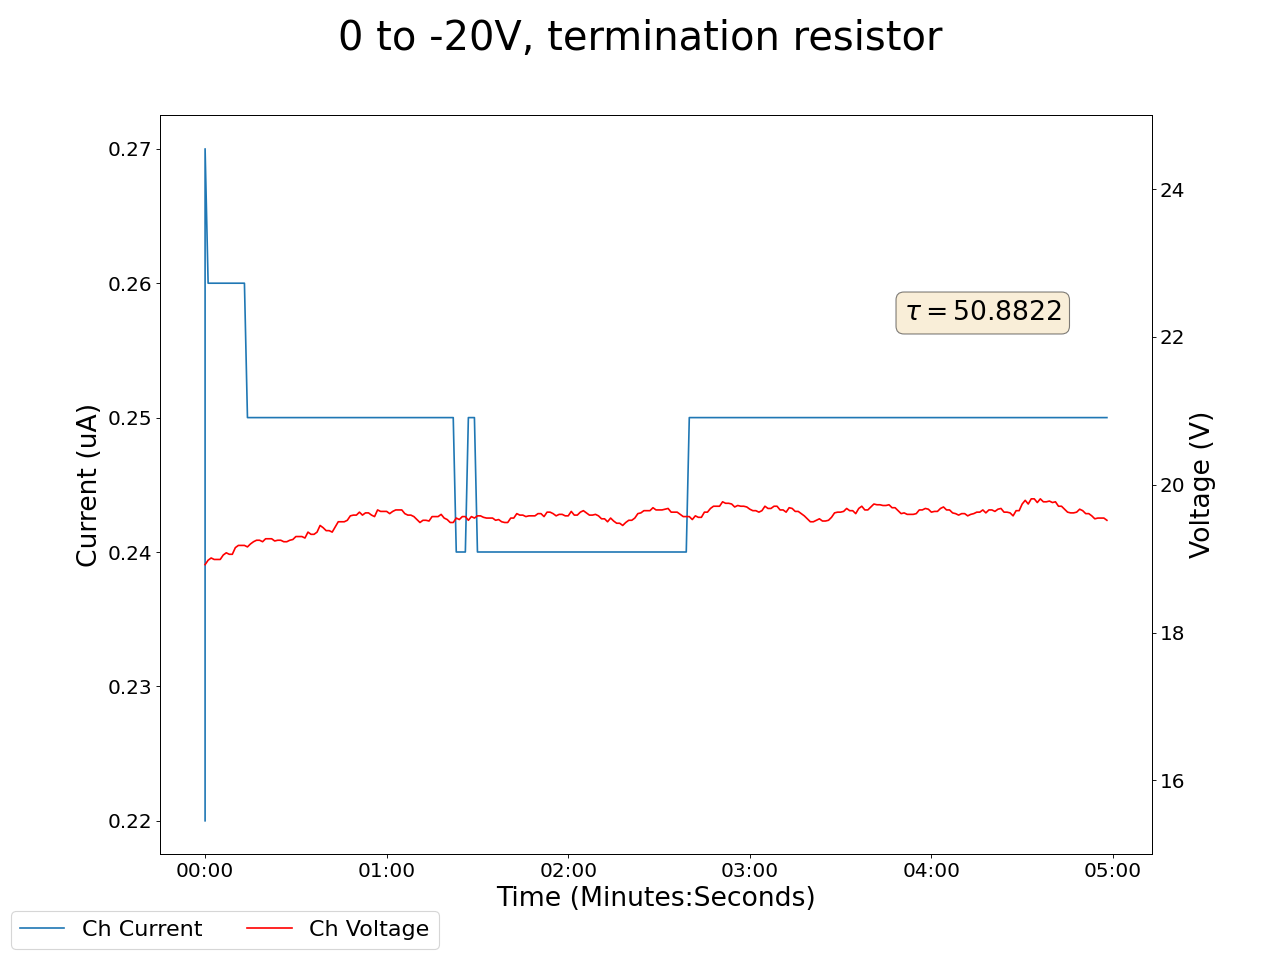

The file beside this chart, header and first rows:
2025-01-31 12:10:09.285486, 0.4300000071525574, 0.0, 0.05999999865889549, 0.0, 0.17000000178813934, 0.0, 0.14000000059604645, 0.0, 0.07000000029802322, 0.0, 0.0, 0.0, 0.17000000178813934, 0.0, 0.949999988079071, 0.0, 18.920000076293945, 0.2199999988079071, 0.0, 0.0, 0.4399999976158142, 0.0, 0.5199999809265137
2025-01-31 12:10:10.285370, 0.43, 0.0, 0.06, 0.0, 0.17, 0.0, 0.14, 0.0, 0.07, 0.0, 0.0, 0.0, 0.17, 0.0, 0.95, 0.0, 18.92, 0.27, 0.0, 0.0, 0.44, 0.0, 0.52
2025-01-31 12:10:11.285369, 0.43, 0.0, 0.06, 0.0, 0.17, 0.0, 0.14, 0.0, 0.07, 0.0, 0.0, 0.0, 0.17, 0.0, 0.95, 0.0, 18.98, 0.26, 0.0, 0.0, 0.44, 0.0, 0.52
2025-01-31 12:10:12.285370, 0.43, 0.0, 0.06, 0.0, 0.17, 0.0, 0.14, 0.0, 0.07, 0.0, 0.0, 0.0, 0.17, 0.0, 0.95, 0.0, 19.01, 0.26, 0.0, 0.0, 0.44, 0.0, 0.52
2025-01-31 12:10:13.285370, 0.43, 0.0, 0.06, 0.0, 0.17, 0.0, 0.14, 0.0, 0.07, 0.0, 0.0, 0.0, 0.17, 0.0, 0.95, 0.0, 18.99, 0.26, 0.0, 0.0, 0.44, 0.0, 0.52
2025-01-31 12:10:14.285370, 0.43, 0.0, 0.06, 0.0, 0.17, 0.0, 0.14, 0.0, 0.07, 0.0, 0.0, 0.0, 0.17, 0.0, 0.95, 0.0, 18.99, 0.26, 0.0, 0.0, 0.44, 0.0, 0.52
2025-01-31 12:10:15.285369, 0.43, 0.0, 0.06, 0.0, 0.17, 0.0, 0.14, 0.0, 0.07, 0.0, 0.0, 0.0, 0.17, 0.0, 0.95, 0.0, 18.99, 0.26, 0.0, 0.0, 0.44, 0.0, 0.52
2025-01-31 12:10:16.285369, 0.43, 0.0, 0.06, 0.0, 0.17, 0.0, 0.14, 0.0, 0.07, 0.0, 0.0, 0.0, 0.17, 0.0, 0.95, 0.0, 19.05, 0.26, 0.0, 0.0, 0.44, 0.0, 0.52
2025-01-31 12:10:17.285369, 0.43, 0.0, 0.06, 0.0, 0.17, 0.0, 0.14, 0.0, 0.07, 0.0, 0.0, 0.0, 0.17, 0.0, 0.95, 0.0, 19.08, 0.26, 0.0, 0.0, 0.44, 0.0, 0.52
2025-01-31 12:10:18.285370, 0.43, 0.0, 0.06, 0.0, 0.17, 0.0, 0.14, 0.0, 0.07, 0.0, 0.0, 0.0, 0.17, 0.0, 0.95, 0.0, 19.06, 0.26, 0.0, 0.0, 0.44, 0.0, 0.52
2025-01-31 12:10:19.285369, 0.43, 0.0, 0.06, 0.0, 0.17, 0.0, 0.14, 0.0, 0.07, 0.0, 0.0, 0.0, 0.17, 0.0, 0.95, 0.0, 19.06, 0.26, 0.0, 0.0, 0.44, 0.0, 0.52
2025-01-31 12:10:20.285369, 0.43, 0.0, 0.06, 0.0, 0.17, 0.0, 0.14, 0.0, 0.07, 0.0, 0.0, 0.0, 0.16, 0.0, 0.95, 0.0, 19.15, 0.26, 0.0, 0.0, 0.44, 0.0, 0.52
2025-01-31 12:10:21.285369, 0.43, 0.0, 0.06, 0.0, 0.17, 0.0, 0.14, 0.0, 0.07, 0.0, 0.0, 0.0, 0.16, 0.0, 0.95, 0.0, 19.18, 0.26, 0.0, 0.0, 0.44, 0.0, 0.52
2025-01-31 12:10:22.285370, 0.43, 0.0, 0.06, 0.0, 0.17, 0.0, 0.14, 0.0, 0.07, 0.0, 0.0, 0.0, 0.16, 0.0, 0.95, 0.0, 19.18, 0.26, 0.0, 0.0, 0.44, 0.0, 0.52
2025-01-31 12:10:23.285369, 0.43, 0.0, 0.06, 0.0, 0.17, 0.0, 0.14, 0.0, 0.07, 0.0, 0.0, 0.0, 0.16, 0.0, 0.95, 0.0, 19.18, 0.26, 0.0, 0.0, 0.44, 0.0, 0.52
2025-01-31 12:10:24.285369, 0.43, 0.0, 0.06, 0.0, 0.17, 0.0, 0.14, 0.0, 0.07, 0.0, 0.0, 0.0, 0.16, 0.0, 0.95, 0.0, 19.16, 0.25, 0.0, 0.0, 0.44, 0.0, 0.52
2025-01-31 12:10:25.285369, 0.43, 0.0, 0.06, 0.0, 0.17, 0.0, 0.14, 0.0, 0.07, 0.0, 0.0, 0.0, 0.16, 0.0, 0.94, 0.0, 19.2, 0.25, 0.0, 0.0, 0.44, 0.0, 0.52
2025-01-31 12:10:26.285369, 0.44, 0.0, 0.06, 0.0, 0.17, 0.0, 0.14, 0.0, 0.07, 0.0, 0.0, 0.0, 0.16, 0.0, 0.94, 0.0, 19.23, 0.25, 0.0, 0.0, 0.44, 0.0, 0.52
2025-01-31 12:10:27.285369, 0.44, 0.0, 0.06, 0.0, 0.17, 0.0, 0.14, 0.0, 0.07, 0.0, 0.0, 0.0, 0.17, 0.0, 0.94, 0.0, 19.25, 0.25, 0.0, 0.0, 0.44, 0.0, 0.52
2025-01-31 12:10:28.285369, 0.44, 0.0, 0.06, 0.0, 0.17, 0.0, 0.14, 0.0, 0.07, 0.0, 0.0, 0.0, 0.17, 0.0, 0.94, 0.0, 19.25, 0.25, 0.0, 0.0, 0.44, 0.0, 0.52
2025-01-31 12:10:29.285369, 0.44, 0.0, 0.06, 0.0, 0.17, 0.0, 0.14, 0.0, 0.07, 0.0, 0.0, 0.0, 0.17, 0.0, 0.94, 0.0, 19.23, 0.25, 0.0, 0.0, 0.44, 0.0, 0.52
2025-01-31 12:10:30.285369, 0.44, 0.0, 0.06, 0.0, 0.17, 0.0, 0.14, 0.0, 0.07, 0.0, 0.0, 0.0, 0.17, 0.0, 0.94, 0.0, 19.27, 0.25, 0.0, 0.0, 0.44, 0.0, 0.52
2025-01-31 12:10:31.285369, 0.44, 0.0, 0.06, 0.0, 0.17, 0.0, 0.14, 0.0, 0.07, 0.0, 0.0, 0.0, 0.17, 0.0, 0.94, 0.0, 19.27, 0.25, 0.0, 0.0, 0.44, 0.0, 0.52
2025-01-31 12:10:32.285369, 0.44, 0.0, 0.06, 0.0, 0.17, 0.0, 0.14, 0.0, 0.07, 0.0, 0.0, 0.0, 0.17, 0.0, 0.94, 0.0, 19.27, 0.25, 0.0, 0.0, 0.44, 0.0, 0.52
2025-01-31 12:10:33.285369, 0.44, 0.0, 0.06, 0.0, 0.17, 0.0, 0.14, 0.0, 0.07, 0.0, 0.0, 0.0, 0.17, 0.0, 0.94, 0.0, 19.24, 0.25, 0.0, 0.0, 0.44, 0.0, 0.52
2025-01-31 12:10:34.285369, 0.44, 0.0, 0.06, 0.0, 0.17, 0.0, 0.14, 0.0, 0.07, 0.0, 0.0, 0.0, 0.17, 0.0, 0.94, 0.0, 19.25, 0.25, 0.0, 0.0, 0.44, 0.0, 0.52
2025-01-31 12:10:35.285369, 0.44, 0.0, 0.06, 0.0, 0.17, 0.0, 0.14, 0.0, 0.07, 0.0, 0.0, 0.0, 0.16, 0.0, 0.94, 0.0, 19.25, 0.25, 0.0, 0.0, 0.44, 0.0, 0.52
2025-01-31 12:10:36.285369, 0.44, 0.0, 0.06, 0.0, 0.17, 0.0, 0.14, 0.0, 0.07, 0.0, 0.0, 0.0, 0.16, 0.0, 0.94, 0.0, 19.23, 0.25, 0.0, 0.0, 0.44, 0.0, 0.52
2025-01-31 12:10:37.285369, 0.44, 0.0, 0.06, 0.0, 0.17, 0.0, 0.14, 0.0, 0.07, 0.0, 0.0, 0.0, 0.16, 0.0, 0.94, 0.0, 19.23, 0.25, 0.0, 0.0, 0.44, 0.0, 0.52
2025-01-31 12:10:38.285369, 0.44, 0.0, 0.06, 0.0, 0.17, 0.0, 0.14, 0.0, 0.07, 0.0, 0.0, 0.0, 0.16, 0.0, 0.94, 0.0, 19.25, 0.25, 0.0, 0.0, 0.44, 0.0, 0.52
2025-01-31 12:10:39.285369, 0.44, 0.0, 0.06, 0.0, 0.17, 0.0, 0.14, 0.0, 0.07, 0.0, 0.0, 0.0, 0.16, 0.0, 0.94, 0.0, 19.26, 0.25, 0.0, 0.0, 0.44, 0.0, 0.52
2025-01-31 12:10:40.285371, 0.43, 0.0, 0.06, 0.0, 0.17, 0.0, 0.14, 0.0, 0.07, 0.0, 0.0, 0.0, 0.16, 0.0, 0.94, 0.0, 19.3, 0.25, 0.0, 0.0, 0.44, 0.0, 0.52
2025-01-31 12:10:41.285370, 0.43, 0.0, 0.06, 0.0, 0.17, 0.0, 0.14, 0.0, 0.07, 0.0, 0.0, 0.0, 0.16, 0.0, 0.94, 0.0, 19.3, 0.25, 0.0, 0.0, 0.44, 0.0, 0.52
2025-01-31 12:10:42.285369, 0.43, 0.0, 0.06, 0.0, 0.17, 0.0, 0.14, 0.0, 0.07, 0.0, 0.0, 0.0, 0.16, 0.0, 0.94, 0.0, 19.3, 0.25, 0.0, 0.0, 0.44, 0.0, 0.52
2025-01-31 12:10:43.285369, 0.43, 0.0, 0.06, 0.0, 0.17, 0.0, 0.14, 0.0, 0.07, 0.0, 0.0, 0.0, 0.16, 0.0, 0.94, 0.0, 19.28, 0.25, 0.0, 0.0, 0.44, 0.0, 0.52
2025-01-31 12:10:44.285369, 0.43, 0.0, 0.06, 0.0, 0.17, 0.0, 0.14, 0.0, 0.07, 0.0, 0.0, 0.0, 0.16, 0.0, 0.94, 0.0, 19.36, 0.25, 0.0, 0.0, 0.44, 0.0, 0.52
2025-01-31 12:10:45.285369, 0.43, 0.0, 0.06, 0.0, 0.17, 0.0, 0.14, 0.0, 0.07, 0.0, 0.0, 0.0, 0.16, 0.0, 0.94, 0.0, 19.33, 0.25, 0.0, 0.0, 0.44, 0.0, 0.52
2025-01-31 12:10:46.285369, 0.43, 0.0, 0.06, 0.0, 0.17, 0.0, 0.14, 0.0, 0.07, 0.0, 0.0, 0.0, 0.16, 0.0, 0.94, 0.0, 19.33, 0.25, 0.0, 0.0, 0.44, 0.0, 0.52
2025-01-31 12:10:47.285369, 0.43, 0.0, 0.06, 0.0, 0.17, 0.0, 0.14, 0.0, 0.07, 0.0, 0.0, 0.0, 0.16, 0.0, 0.94, 0.0, 19.36, 0.25, 0.0, 0.0, 0.44, 0.0, 0.52
2025-01-31 12:10:48.285369, 0.43, 0.0, 0.06, 0.0, 0.17, 0.0, 0.15, 0.0, 0.07, 0.0, 0.0, 0.0, 0.16, 0.0, 0.94, 0.0, 19.45, 0.25, 0.0, 0.0, 0.44, 0.0, 0.52
2025-01-31 12:10:49.285369, 0.43, 0.0, 0.06, 0.0, 0.17, 0.0, 0.15, 0.0, 0.07, 0.0, 0.0, 0.0, 0.16, 0.0, 0.95, 0.0, 19.42, 0.25, 0.0, 0.0, 0.44, 0.0, 0.52
2025-01-31 12:10:50.285369, 0.43, 0.0, 0.06, 0.0, 0.17, 0.0, 0.15, 0.0, 0.07, 0.0, 0.0, 0.0, 0.16, 0.0, 0.95, 0.0, 19.38, 0.25, 0.0, 0.0, 0.44, 0.0, 0.52
2025-01-31 12:10:51.285369, 0.43, 0.0, 0.06, 0.0, 0.17, 0.0, 0.15, 0.0, 0.07, 0.0, 0.0, 0.0, 0.16, 0.0, 0.95, 0.0, 19.38, 0.25, 0.0, 0.0, 0.44, 0.0, 0.52
2025-01-31 12:10:52.285369, 0.43, 0.0, 0.06, 0.0, 0.17, 0.0, 0.15, 0.0, 0.07, 0.0, 0.0, 0.0, 0.16, 0.0, 0.95, 0.0, 19.36, 0.25, 0.0, 0.0, 0.44, 0.0, 0.52
2025-01-31 12:10:53.285370, 0.43, 0.0, 0.06, 0.0, 0.17, 0.0, 0.15, 0.0, 0.07, 0.0, 0.0, 0.0, 0.16, 0.0, 0.95, 0.0, 19.43, 0.25, 0.0, 0.0, 0.44, 0.0, 0.52
2025-01-31 12:10:54.285369, 0.43, 0.0, 0.06, 0.0, 0.17, 0.0, 0.15, 0.0, 0.07, 0.0, 0.0, 0.0, 0.16, 0.0, 0.95, 0.0, 19.5, 0.25, 0.0, 0.0, 0.44, 0.0, 0.52
2025-01-31 12:10:55.285369, 0.43, 0.0, 0.06, 0.0, 0.17, 0.0, 0.15, 0.0, 0.07, 0.0, 0.0, 0.0, 0.16, 0.0, 0.95, 0.0, 19.5, 0.25, 0.0, 0.0, 0.44, 0.0, 0.52
2025-01-31 12:10:56.285369, 0.43, 0.0, 0.06, 0.0, 0.18, 0.0, 0.15, 0.0, 0.07, 0.0, 0.0, 0.0, 0.16, 0.0, 0.95, 0.0, 19.5, 0.25, 0.0, 0.0, 0.44, 0.0, 0.52
2025-01-31 12:10:57.285368, 0.43, 0.0, 0.06, 0.0, 0.18, 0.0, 0.15, 0.0, 0.07, 0.0, 0.0, 0.0, 0.16, 0.0, 0.95, 0.0, 19.52, 0.25, 0.0, 0.0, 0.44, 0.0, 0.52
2025-01-31 12:10:58.285369, 0.43, 0.0, 0.06, 0.0, 0.18, 0.0, 0.15, 0.0, 0.07, 0.0, 0.0, 0.0, 0.16, 0.0, 0.95, 0.0, 19.58, 0.25, 0.0, 0.0, 0.44, 0.0, 0.52
2025-01-31 12:10:59.285368, 0.43, 0.0, 0.06, 0.0, 0.18, 0.0, 0.15, 0.0, 0.07, 0.0, 0.0, 0.0, 0.16, 0.0, 0.95, 0.0, 19.59, 0.25, 0.0, 0.0, 0.44, 0.0, 0.52
2025-01-31 12:11:00.285369, 0.43, 0.0, 0.06, 0.0, 0.18, 0.0, 0.15, 0.0, 0.07, 0.0, 0.0, 0.0, 0.16, 0.0, 0.95, 0.0, 19.59, 0.25, 0.0, 0.0, 0.44, 0.0, 0.52
2025-01-31 12:11:01.285369, 0.43, 0.0, 0.06, 0.0, 0.18, 0.0, 0.15, 0.0, 0.07, 0.0, 0.0, 0.0, 0.16, 0.0, 0.95, 0.0, 19.63, 0.25, 0.0, 0.0, 0.44, 0.0, 0.52
2025-01-31 12:11:02.285368, 0.43, 0.0, 0.06, 0.0, 0.18, 0.0, 0.15, 0.0, 0.07, 0.0, 0.0, 0.0, 0.16, 0.0, 0.95, 0.0, 19.59, 0.25, 0.0, 0.0, 0.44, 0.0, 0.52
2025-01-31 12:11:03.285369, 0.43, 0.0, 0.06, 0.0, 0.18, 0.0, 0.15, 0.0, 0.07, 0.0, 0.0, 0.0, 0.16, 0.0, 0.95, 0.0, 19.62, 0.25, 0.0, 0.0, 0.44, 0.0, 0.52
2025-01-31 12:11:04.285369, 0.43, 0.0, 0.06, 0.0, 0.18, 0.0, 0.15, 0.0, 0.07, 0.0, 0.0, 0.0, 0.16, 0.0, 0.95, 0.0, 19.62, 0.25, 0.0, 0.0, 0.44, 0.0, 0.52
2025-01-31 12:11:05.285369, 0.43, 0.0, 0.06, 0.0, 0.18, 0.0, 0.15, 0.0, 0.07, 0.0, 0.0, 0.0, 0.16, 0.0, 0.94, 0.0, 19.59, 0.25, 0.0, 0.0, 0.44, 0.0, 0.52
2025-01-31 12:11:06.285369, 0.43, 0.0, 0.06, 0.0, 0.18, 0.0, 0.15, 0.0, 0.07, 0.0, 0.0, 0.0, 0.16, 0.0, 0.94, 0.0, 19.57, 0.25, 0.0, 0.0, 0.44, 0.0, 0.52
2025-01-31 12:11:07.285368, 0.43, 0.0, 0.06, 0.0, 0.18, 0.0, 0.15, 0.0, 0.07, 0.0, 0.0, 0.0, 0.16, 0.0, 0.94, 0.0, 19.66, 0.25, 0.0, 0.0, 0.44, 0.0, 0.52
2025-01-31 12:11:08.285369, 0.43, 0.0, 0.06, 0.0, 0.18, 0.0, 0.15, 0.0, 0.07, 0.0, 0.0, 0.0, 0.16, 0.0, 0.94, 0.0, 19.64, 0.25, 0.0, 0.0, 0.44, 0.0, 0.52
2025-01-31 12:11:09.285368, 0.43, 0.0, 0.06, 0.0, 0.18, 0.0, 0.15, 0.0, 0.07, 0.0, 0.0, 0.0, 0.16, 0.0, 0.94, 0.0, 19.64, 0.25, 0.0, 0.0, 0.44, 0.0, 0.52
... 239 more rows
